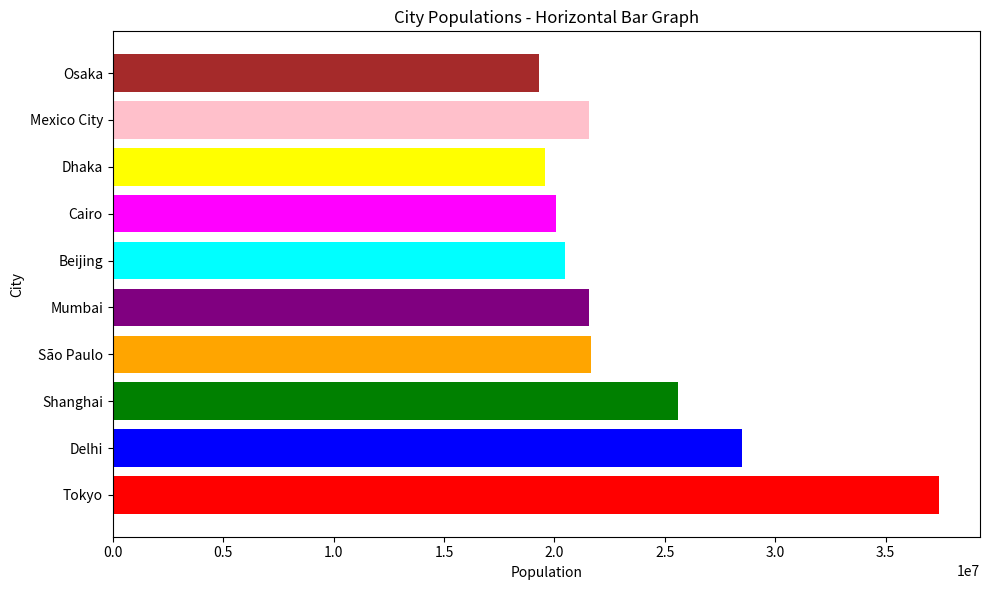

Here is the Python script that generated this plot:
import matplotlib.pyplot as plt

cities = [
    "Tokyo", "Delhi", "Shanghai", "São Paulo", "Mumbai", "Beijing", "Cairo", "Dhaka", "Mexico City", "Osaka"
]
populations = [37400068, 28514000, 25582000, 21650000, 21556000, 20463000, 20076000, 19578000, 21581000, 19281000]

colors = ["red", "blue", "green", "orange", "purple", "cyan", "magenta", "yellow", "pink", "brown"]

plt.figure(figsize=(10, 6))
plt.barh(cities, populations, color=colors)
plt.title("City Populations - Horizontal Bar Graph")
plt.xlabel("Population")
plt.ylabel("City")
plt.tight_layout()
plt.show()
